Photos from the image-classification dataset "new_images_split" in the GitHub repository AdiArtifice/Music-Genre-Classification. Its 10 classes are: blues, classical, country, disco, hip-hop, jazz, metal, pop, reggae, rock.

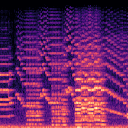
Label: classical

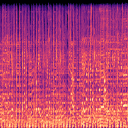
Label: country

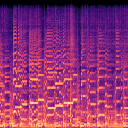
Label: jazz

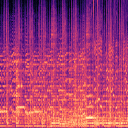
Label: rock

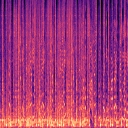
Label: hip-hop

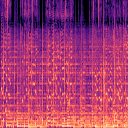
Label: pop
